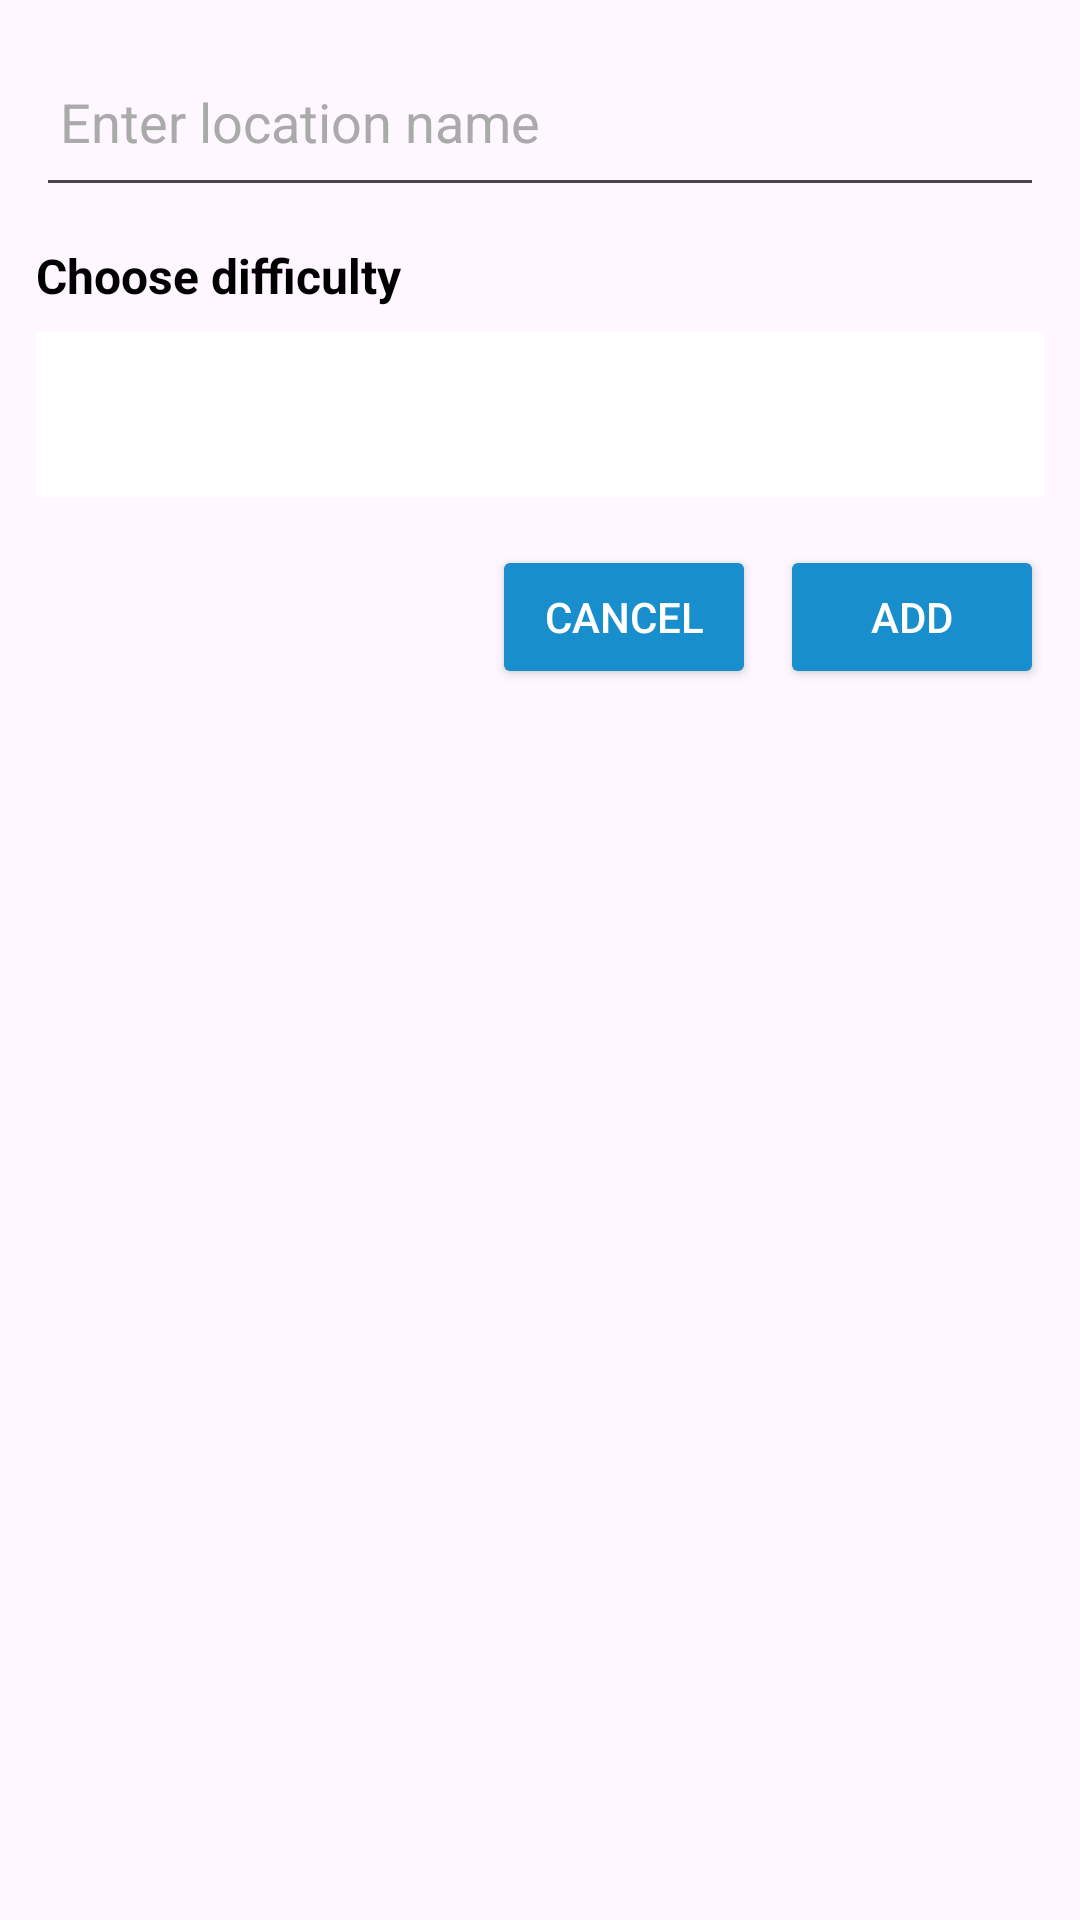

The Android layout XML behind this screen, and the referenced resources:
<!-- AndroidManifest.xml: application theme Theme.MediMap -->
<!-- res/layout/dialog_add_location.xml -->
<?xml version="1.0" encoding="utf-8"?>
<ScrollView xmlns:android="http://schemas.android.com/apk/res/android"
    android:layout_width="match_parent"
    android:layout_height="wrap_content"
    android:fillViewport="true"
    android:padding="12dp">

    <LinearLayout
        android:layout_width="match_parent"
        android:layout_height="wrap_content"
        android:orientation="vertical">

        <EditText
            android:id="@+id/locationNameEditText"
            android:layout_width="match_parent"
            android:layout_height="57dp"
            android:hint="Enter location name"
            android:inputType="text"
            android:padding="8dp"
            android:textColor="@android:color/black"
            android:textColorHint="@android:color/darker_gray" />

        <TextView
            android:layout_width="wrap_content"
            android:layout_height="wrap_content"
            android:layout_marginTop="12dp"
            android:text="Choose difficulty"
            android:textAlignment="center"
            android:textColor="@android:color/black"
            android:textSize="16sp"
            android:textStyle="bold" />

        <Spinner
            android:id="@+id/difficultySpinner"
            android:layout_width="match_parent"
            android:layout_height="55dp"
            android:layout_marginTop="8dp"
            android:background="@color/white"
            android:spinnerMode="dropdown" />

        <LinearLayout
            android:layout_width="match_parent"
            android:layout_height="wrap_content"
            android:layout_marginTop="16dp"
            android:orientation="horizontal"
            android:gravity="end">

            <Button
                android:id="@+id/cancelButton"
                android:layout_width="wrap_content"
                android:layout_height="wrap_content"
                android:text="Cancel"
                android:textColor="@android:color/white"
                android:backgroundTint="@color/colorPrimary"
                android:layout_marginEnd="8dp" />

            <Button
                android:id="@+id/addButton"
                android:layout_width="wrap_content"
                android:layout_height="wrap_content"
                android:text="Add"
                android:textColor="@android:color/white"
                android:backgroundTint="@color/colorPrimary" />
        </LinearLayout>
    </LinearLayout>
</ScrollView>
<!-- resources referenced by this layout -->
<resources>
  <color name="colorPrimary">#198ECD</color>
  <color name="white">#FFFFFFFF</color>
  <style name="Theme.MediMap" parent="Base.Theme.MediMap" />
  <style name="Base.Theme.MediMap" parent="Theme.Material3.DayNight.NoActionBar">
          
          
  
          
          <item name="textInputStyle">@style/CustomTextInputLayout</item>
      </style>
  <style name="CustomTextInputLayout" parent="Widget.MaterialComponents.TextInputLayout.OutlinedBox">
          <item name="boxStrokeColor">@color/blue</item> 
          <item name="hintTextColor">@color/blue</item>  
          <item name="boxStrokeWidth">2dp</item> 
          <item name="boxStrokeWidthFocused">2dp</item> 
      </style>
  <color name="blue">#198ECD</color>
</resources>
